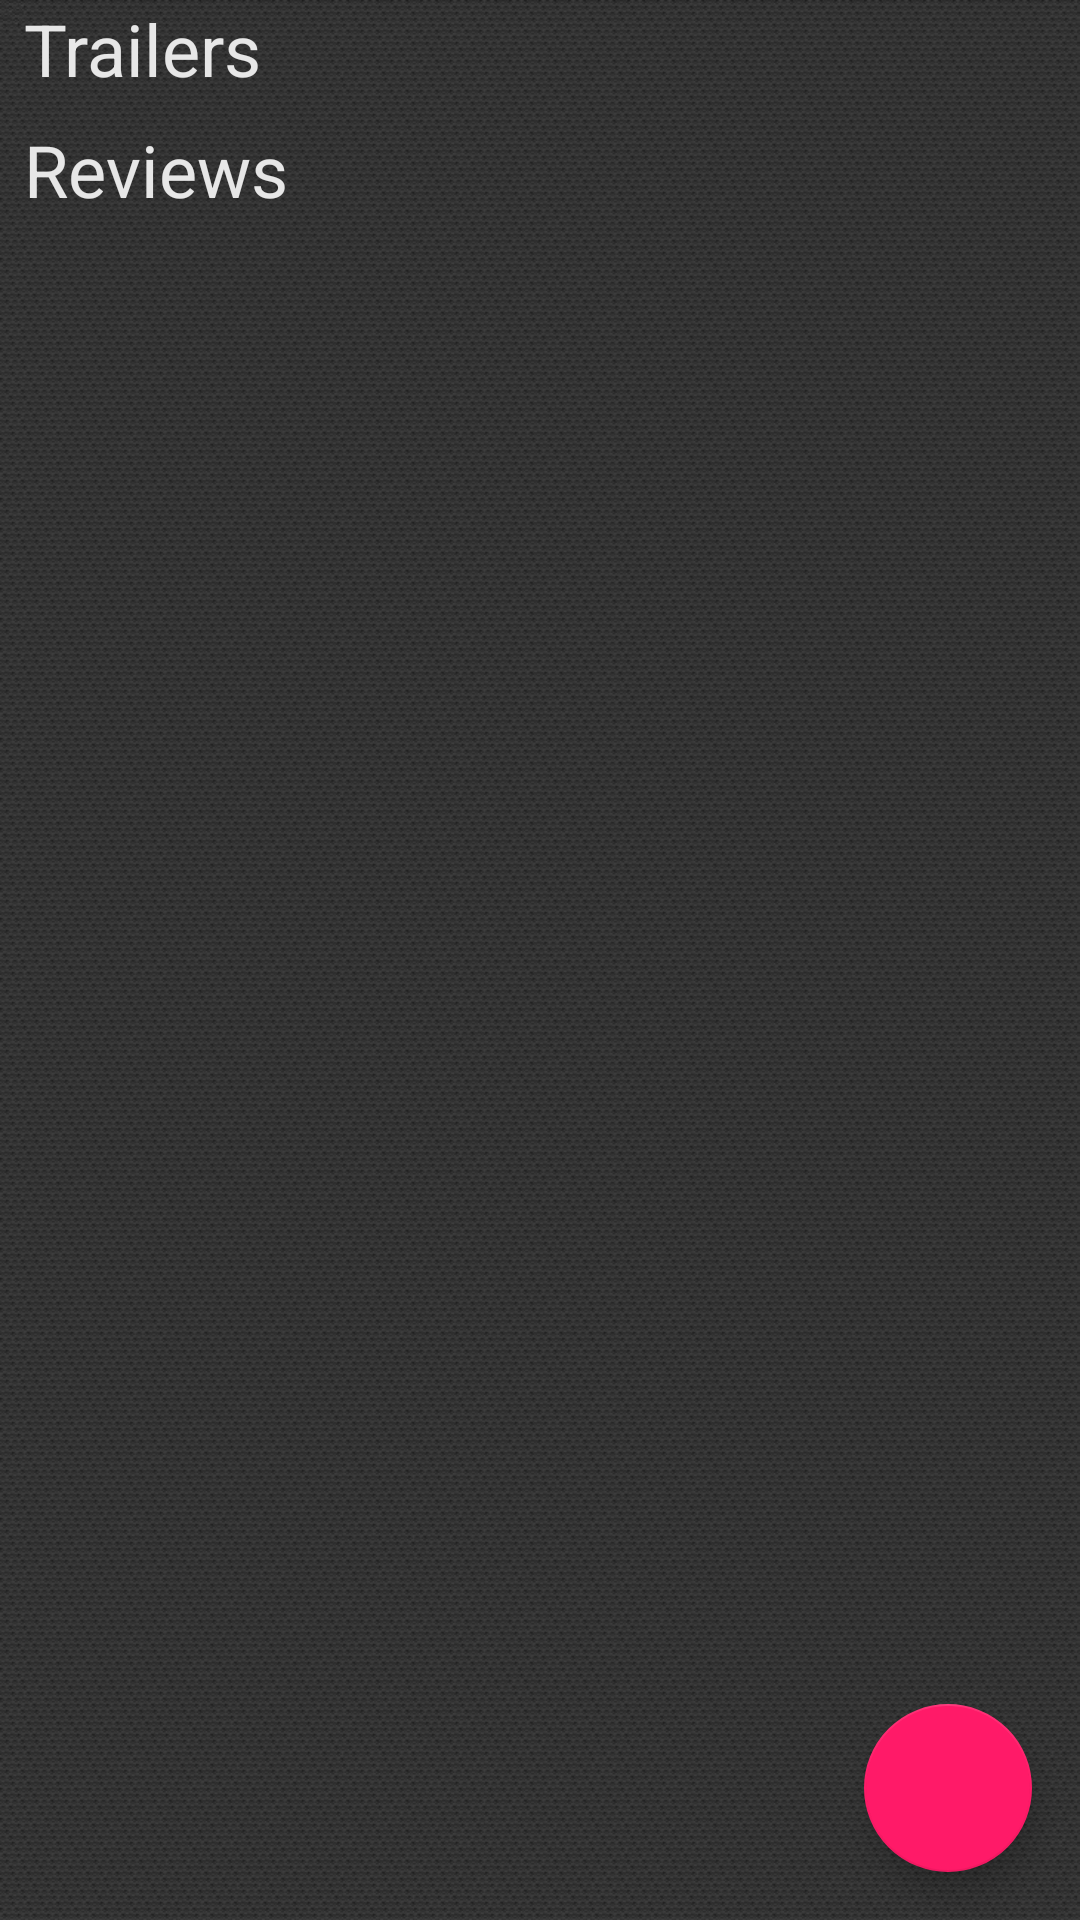

This screen was rendered from an Android layout file. Write that file and the resources it references.
<!-- AndroidManifest.xml: application theme AppTheme -->
<!-- res/layout/detail_fragment.xml -->
<?xml version="1.0" encoding="utf-8"?>
<FrameLayout
    xmlns:app="http://schemas.android.com/apk/res-auto"
    xmlns:android="http://schemas.android.com/apk/res/android"
    android:layout_height="match_parent"
    android:layout_width="match_parent"
    android:background="@drawable/texture">

    <include layout="@layout/detail_recyclers_layout" />

    <android.support.design.widget.FloatingActionButton
        android:id="@+id/fab"
        android:layout_width="wrap_content"
        android:layout_height="wrap_content"
        android:layout_marginRight="@dimen/activity_horizontal_margin"
        android:layout_marginBottom="@dimen/activity_horizontal_margin"
        android:clickable="true"
        app:backgroundTint="@color/colorAccent"
        app:srcCompat="@drawable/ic_star_border_yellow_24dp"
        android:layout_gravity="bottom|right"/>

</FrameLayout>
<!-- res/layout/detail_recyclers_layout.xml (included above) -->
<?xml version="1.0" encoding="utf-8"?>
<ScrollView xmlns:android="http://schemas.android.com/apk/res/android"
    android:layout_width="match_parent"
    android:layout_height="match_parent"
    xmlns:app="http://schemas.android.com/apk/res-auto"
    app:layout_behavior="@string/appbar_scrolling_view_behavior">

    <LinearLayout
        android:layout_width="match_parent"
        android:layout_height="match_parent"
        android:orientation="vertical">

        <android.support.v7.widget.RecyclerView
            android:id="@+id/rv_movie_detail"
            android:layout_width="match_parent"
            android:layout_height="0dp"
            android:layout_weight="1"/>

        <TextView
            android:layout_width="match_parent"
            android:layout_height="wrap_content"
            android:text="@string/trailers"
            android:id="@+id/trailers_title"
            android:layout_marginLeft="@dimen/card_inner_layout_margin"
            style="@style/RecyclerViewTitles"/>
        <android.support.v7.widget.RecyclerView
            android:id="@+id/rv_movie_trailers"
            android:layout_width="match_parent"
            android:layout_height="0dp"
            android:layout_weight="1"/>

        <TextView
            android:layout_width="match_parent"
            android:layout_height="wrap_content"
            android:text="@string/reviews"
            android:id="@+id/reviews_title"
            android:layout_marginLeft="@dimen/card_inner_layout_margin"
            android:layout_marginTop="@dimen/card_inner_layout_margin"
            style="@style/RecyclerViewTitles"/>
        <android.support.v7.widget.RecyclerView
            android:id="@+id/rv_movie_reviews"
            android:layout_width="match_parent"
            android:layout_height="0dp"
            android:layout_weight="1"
            android:layout_marginBottom="@dimen/detail_fragment_bottom_margin"/>

    </LinearLayout>

</ScrollView>
<!-- resources referenced by this layout -->
<resources>
  <color name="colorAccent">#ff1a68</color>
  <dimen name="activity_horizontal_margin">16dp</dimen>
  <dimen name="card_inner_layout_margin">8dp</dimen>
  <dimen name="detail_fragment_bottom_margin">60dp</dimen>
  <!-- drawable texture: webp bitmap (drawable, 81998 bytes) -->
  <string name="reviews">Reviews</string>
  <string name="trailers">Trailers</string>
  <style name="RecyclerViewTitles">
          <item name="android:textSize">@dimen/Headline</item>
          <item name="android:textColor">@color/textColor</item>
          <item name="android:gravity">left</item>
      </style>
  <style name="AppTheme" parent="Theme.AppCompat.Light.DarkActionBar">
          <item name="colorPrimary">@color/colorPrimary</item>
          <item name="colorPrimaryDark">@color/colorPrimaryDark</item>
          <item name="colorAccent">@color/colorAccent</item>
          <item name="preferenceTheme">@style/PreferenceThemeOverlay</item>
      </style>
  <dimen name="Headline">24sp</dimen>
  <color name="textColor">#e7e7e7</color>
  <color name="colorPrimary">#3F51B5</color>
  <color name="colorPrimaryDark">#303F9F</color>
</resources>
